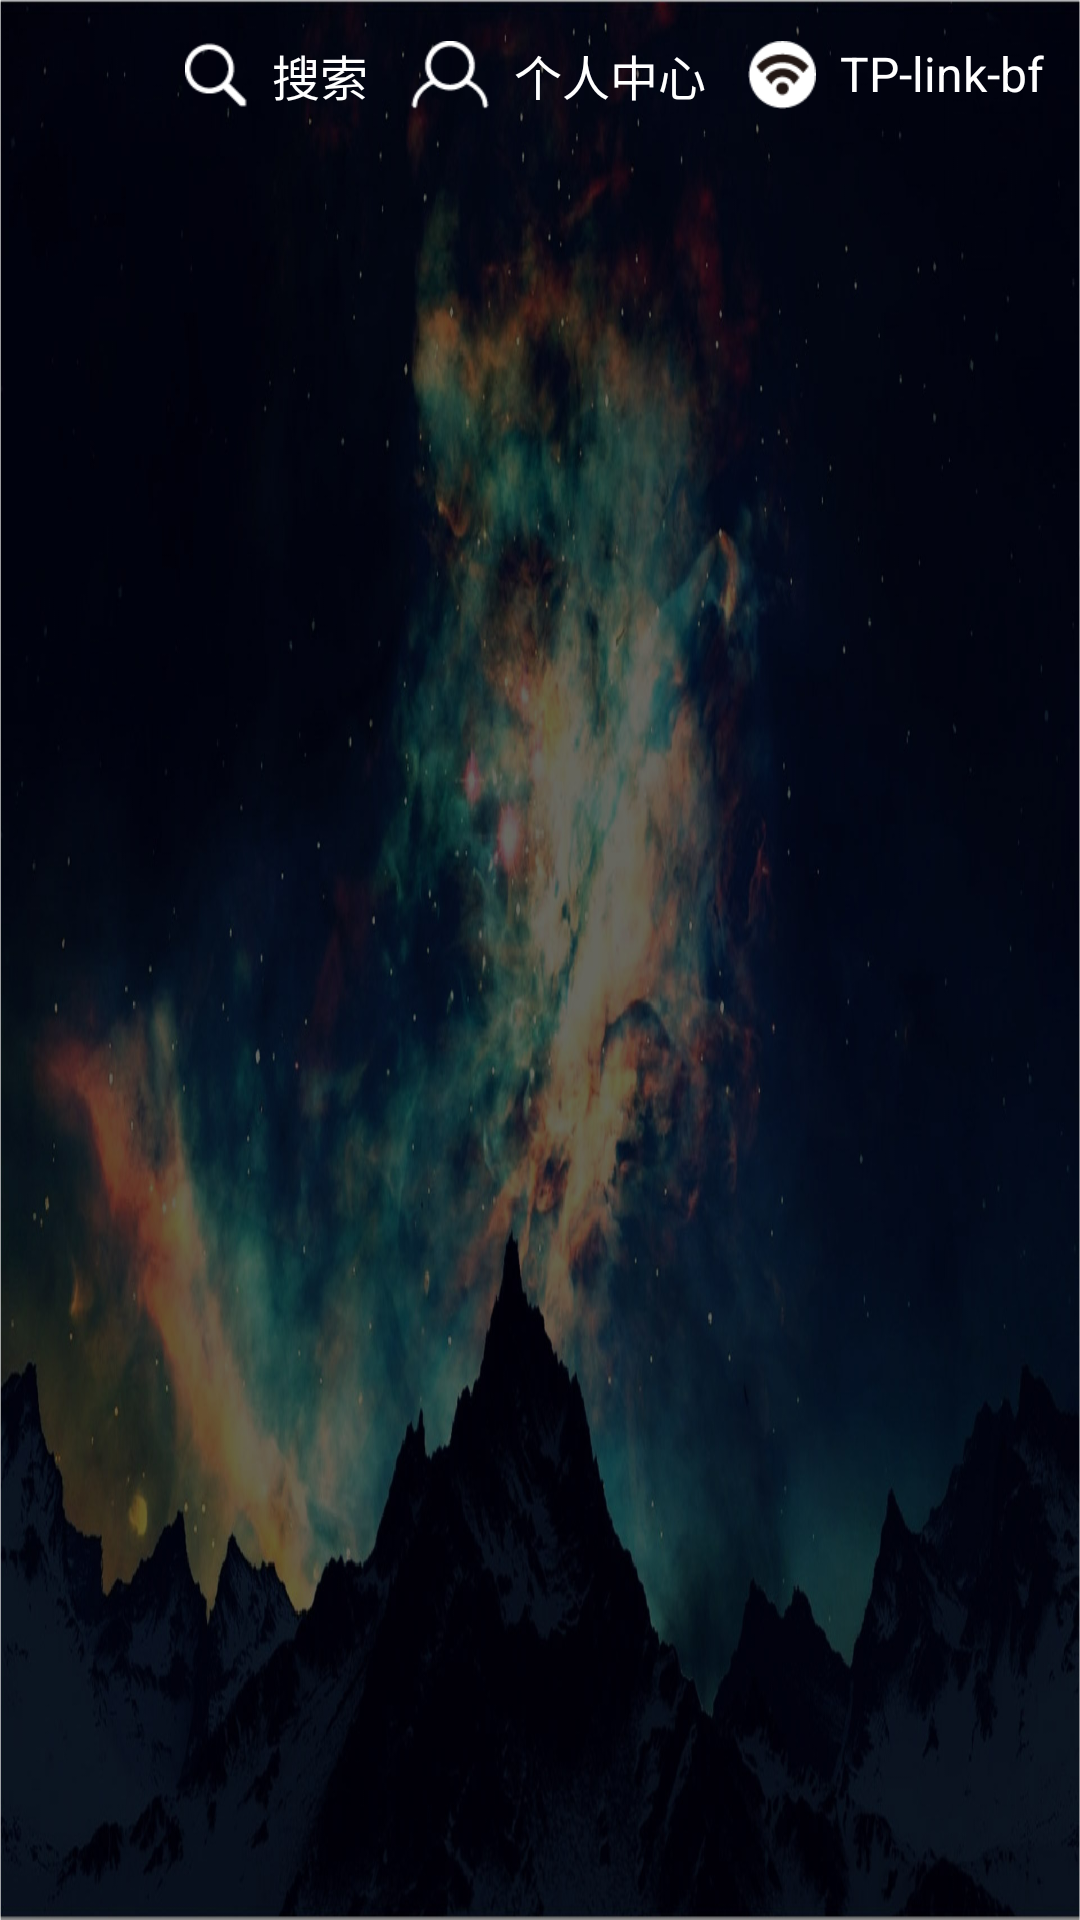

This screen was rendered from an Android layout file. Write that file and the resources it references.
<!-- AndroidManifest.xml: application theme MyStyle -->
<!-- res/layout/activity_main.xml -->
<?xml version="1.0" encoding="utf-8"?>

<TabHost xmlns:android="http://schemas.android.com/apk/res/android"
    xmlns:app="http://schemas.android.com/apk/res-auto"
    android:id="@android:id/tabhost"
    xmlns:tools="http://schemas.android.com/tools"
    android:layout_width="match_parent"
    android:layout_height="match_parent"
    tools:context="com.dwb.ruyou.tvhall.ui.MainActivity">

    <LinearLayout
        android:layout_width="match_parent"
        android:layout_height="match_parent"
        android:orientation="vertical"
        >

        <LinearLayout
            android:layout_width="match_parent"
            android:layout_height="50dp"
            android:orientation="horizontal"
            >

            <TabWidget
                android:id="@android:id/tabs"
                android:layout_width="wrap_content"
                android:layout_height="match_parent"
                android:orientation="horizontal"
                android:showDividers="none"
                android:paddingRight="50dp"
                />

            <LinearLayout
                android:layout_width="wrap_content"
                android:layout_height="wrap_content"
                android:orientation="horizontal"
                android:visibility="gone"
                >
                <LinearLayout
                    android:layout_width="wrap_content"
                    android:layout_height="wrap_content"
                    android:orientation="vertical"
                    android:gravity="center"
                    >
                    <TextView
                        android:id="@+id/recommend_title_tv"
                        android:layout_width="wrap_content"
                        android:layout_height="wrap_content"
                        android:text="推荐"
                        style="@style/tab_title_style"
                        />
                    <ImageView
                        android:id="@+id/recommend_select_img"
                        android:layout_width="wrap_content"
                        android:layout_height="wrap_content"
                        android:src="@drawable/select_bottom"
                        android:visibility="invisible"
                        />
                </LinearLayout>

                <LinearLayout
                    android:layout_width="wrap_content"
                    android:layout_height="wrap_content"
                    android:orientation="vertical"
                    android:gravity="center"
                    >

                    <TextView
                        android:id="@+id/liveshow_title_tv"
                        android:layout_width="wrap_content"
                        android:layout_height="wrap_content"
                        android:text="直播"
                        style="@style/tab_title_style"
                        />
                    <ImageView
                        android:id="@+id/livdshow_select_img"
                        android:layout_width="wrap_content"
                        android:layout_height="wrap_content"
                        android:src="@drawable/select_bottom"
                        android:visibility="invisible"
                        />
                </LinearLayout>
                <LinearLayout
                    android:layout_width="wrap_content"
                    android:layout_height="wrap_content"
                    android:orientation="vertical"
                    android:gravity="center"
                    >
                    <TextView
                        android:id="@+id/game_title_tv"
                        android:layout_width="wrap_content"
                        android:layout_height="wrap_content"
                        android:text="游戏"
                        style="@style/tab_title_style"
                        android:nextFocusDown="@+id/game_fragment_title_all"
                        />
                    <ImageView
                        android:id="@+id/game_select_img"
                        android:layout_width="wrap_content"
                        android:layout_height="wrap_content"
                        android:src="@drawable/select_bottom"
                        android:visibility="invisible"
                        />
                </LinearLayout>

                <LinearLayout
                    android:layout_width="wrap_content"
                    android:layout_height="wrap_content"
                    android:orientation="vertical"
                    android:gravity="center"
                    >
                    <TextView
                        android:id="@+id/classified_title_tv"
                        android:layout_width="wrap_content"
                        android:layout_height="wrap_content"
                        android:text="分类"
                        style="@style/tab_title_style"
                        />
                    <ImageView
                        android:id="@+id/classfied_select_img"
                        android:layout_width="wrap_content"
                        android:layout_height="wrap_content"
                        android:src="@drawable/select_bottom"
                        android:visibility="invisible"
                        />
                </LinearLayout>
            </LinearLayout>
            <View
                android:layout_width="0dp"
                android:layout_height="wrap_content"
                android:layout_weight="1"
                />

            <LinearLayout
                android:id="@+id/line1"
                android:layout_width="wrap_content"
                android:layout_height="match_parent"
                android:orientation="horizontal"
                >

                <TextView
                    android:id="@+id/search_tv"
                    android:layout_width="wrap_content"
                    android:layout_height="wrap_content"
                    android:layout_gravity="center_vertical"
                    android:padding="2dp"
                    android:text="  搜索"
                    android:drawableLeft="@drawable/search"
                    android:layout_marginRight="10dp"
                    style="@style/tab_founction_title_style"
                    android:nextFocusLeft="@+id/classified_linear"
                    android:nextFocusRight="@+id/perple_tv"
                    />

                <TextView
                    android:id="@+id/perple_tv"
                    android:layout_width="wrap_content"
                    android:layout_height="wrap_content"
                    android:layout_gravity="center_vertical"
                    android:padding="2dp"
                    android:text="  个人中心"
                    android:drawableLeft="@drawable/people"
                    android:layout_marginRight="10dp"
                    style="@style/tab_founction_title_style"
                    android:nextFocusLeft="@+id/search_tv"
                    />

                <TextView
                    android:id="@+id/wifi_tv"
                    android:layout_width="wrap_content"
                    android:layout_height="wrap_content"
                    android:layout_gravity="center_vertical"
                    android:padding="2dp"
                    android:text="  TP-link-bf"
                    android:drawableLeft="@drawable/wifi"
                    android:layout_marginRight="10dp"
                    android:textColor="@color/text_white"
                    android:textSize="16sp"
                    />
            </LinearLayout>
        </LinearLayout>

        <FrameLayout
            android:id="@android:id/tabcontent"
            android:layout_width="match_parent"
            android:layout_height="0dp"
            android:layout_weight="1"

            />
        <FrameLayout
            android:id="@+id/main_fragmentLayout"
            android:layout_width="match_parent"
            android:layout_height="0dp"
            android:layout_weight="1"
            android:visibility="gone"
            />
    </LinearLayout>
</TabHost>
<!-- resources referenced by this layout -->
<resources>
  <color name="text_white">#FFFFFF</color>
  <!-- drawable people: png bitmap (drawable-xhdpi, 1119 bytes) -->
  <!-- drawable search: png bitmap (drawable-xhdpi, 926 bytes) -->
  <!-- drawable select_bottom: png bitmap (drawable-xhdpi, 13976 bytes) -->
  <!-- drawable wifi: png bitmap (drawable-xhdpi, 1552 bytes) -->
  <style name="tab_founction_title_style">
          <item name="android:textSize">16sp</item>
          <item name="android:textColor">@color/text_white</item>
          <item name="android:background">@drawable/tab_tile_selector</item>
          <item name="android:focusableInTouchMode">true</item>
          <item name="android:focusable">true</item>
      </style>
  <style name="tab_title_style">
          <item name="android:textSize">22sp</item>
          <item name="android:textColor">@color/text_white</item>
          <item name="android:background">@drawable/tab_tile_selector</item>
          <item name="android:focusableInTouchMode">true</item>
          <item name="android:focusable">true</item>
      </style>
  <style name="MyStyle" parent="AppTheme">
          <item name="android:windowIsTranslucent">true</item>
          <item name="android:windowBackground">@drawable/main_background</item>
      </style>
  <!-- drawable tab_tile_selector (drawable) -->
  <?xml version="1.0" encoding="utf-8"?>
  
  <selector xmlns:android="http://schemas.android.com/apk/res/android">
      
      <item android:drawable="@drawable/text_selectbackground_shape" android:state_focused="false" android:state_pressed="false" android:state_selected="true" />
      
      <item android:drawable="@drawable/text_selectbackground_shape" android:state_focused="true" android:state_pressed="false" android:state_selected="false" />
      <item android:drawable="@drawable/text_selectbackground_shape" android:state_focused="true" android:state_pressed="false" android:state_selected="true" />
      
      <item android:drawable="@drawable/text_selectbackground_shape" android:state_pressed="true"/>
  </selector>
  <style name="AppTheme" parent="Theme.AppCompat.Light.NoActionBar">
          
          <item name="colorPrimary">@color/colorPrimary</item>
          <item name="colorPrimaryDark">@color/colorPrimaryDark</item>
          <item name="colorAccent">@color/colorAccent</item>
      </style>
  <!-- drawable main_background: jpg bitmap (drawable-xhdpi, 202636 bytes) -->
  <!-- drawable text_selectbackground_shape (drawable) -->
  <?xml version="1.0" encoding="utf-8"?>
  
  <shape xmlns:android="http://schemas.android.com/apk/res/android">
  
      <solid android:color="@color/selectBackground"/>
      <stroke android:color="@color/selectStroke"
              android:dashGap="0dp"
              android:width="2dp"
          />
      <corners android:radius="4dp"/>
      <padding android:bottom="3dp"
              android:top="4dp"
              android:left="4dp"
              android:right="4dp"
          />
  </shape>
  <color name="colorPrimary">#3F51B5</color>
  <color name="colorPrimaryDark">#303F9F</color>
  <color name="colorAccent">#FF4081</color>
  <color name="selectBackground">#0094DC</color>
  <color name="selectStroke">#4C6143</color>
</resources>
